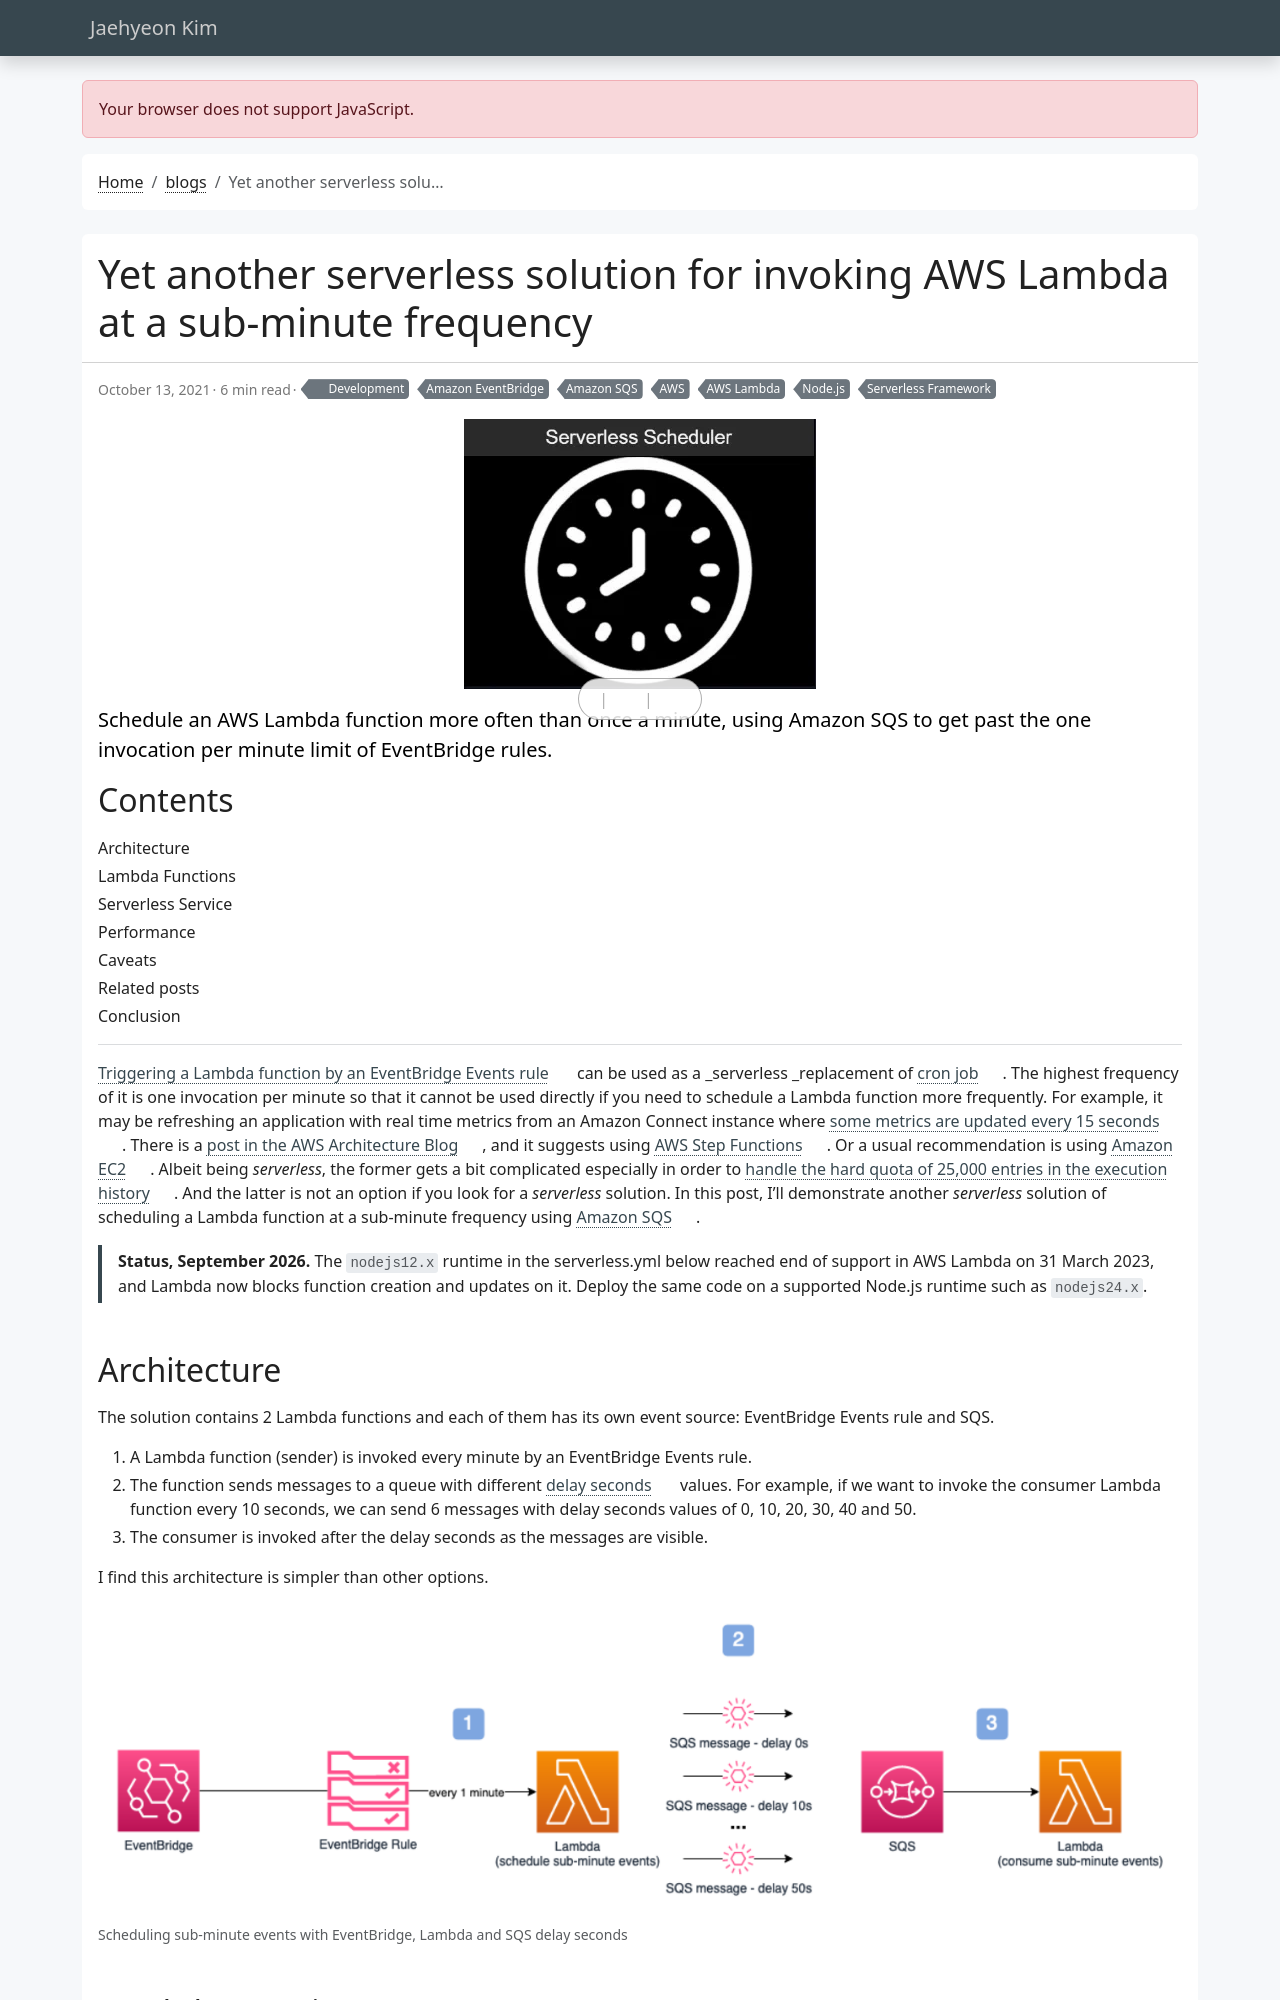

repository: jaehyeon-kim/jaehyeon-kim.github.io · page: blog/2021-10-13-lambda-schedule/index.html · generator: jekyll

---
title: Yet another serverless solution for invoking AWS Lambda at a sub-minute frequency
date: 2021-10-13
draft: false
featured: false
comment: true
toc: true
# series:
#   - API development with R
categories:
  - Development
tags: 
  - AWS
  - AWS Lambda
  - Amazon SQS
  - Amazon EventBridge
  - Node.js
  - Serverless Framework
cevo: 3
description: Schedule an AWS Lambda function more often than once a minute, using Amazon SQS to get past the one invocation per minute limit of EventBridge rules.
---
